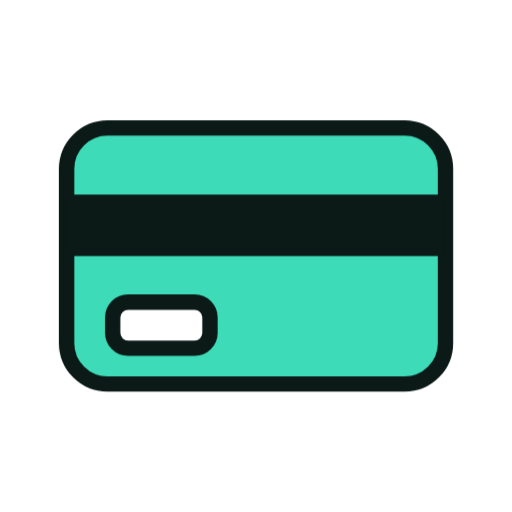
t = 0.00 s
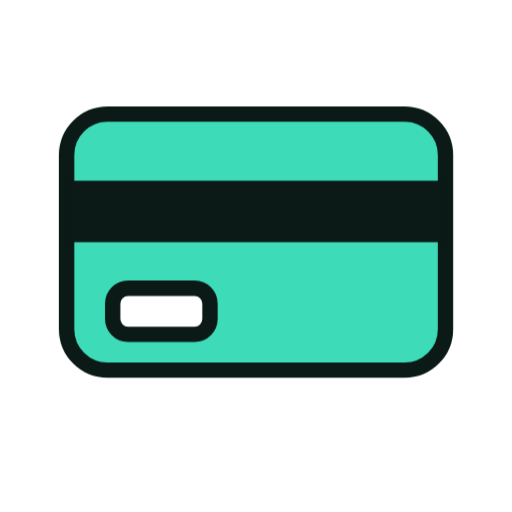
t = 1.33 s
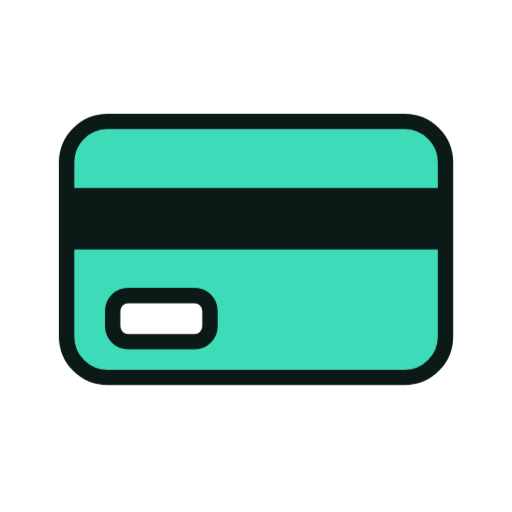
t = 1.58 s
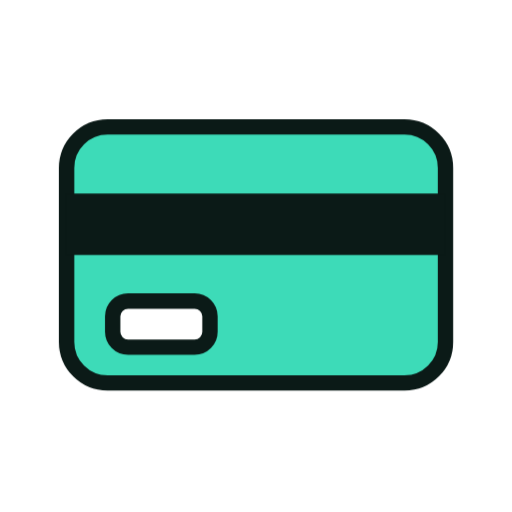
t = 1.83 s
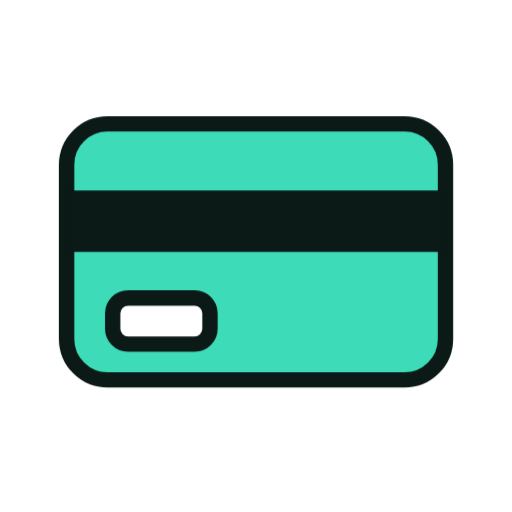
t = 2.33 s
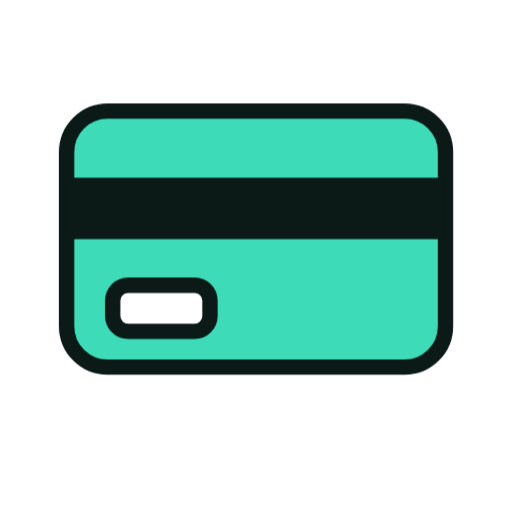
t = 2.83 s

The animated SVG that drew these frames (rendered in a browser with its animation timeline set to each time). Animation: 6 CSS @keyframes rules; one cycle of 3.33 s, repeats indefinitely.

<svg xmlns="http://www.w3.org/2000/svg" viewBox="0 0 200 200" width="200" height="200"><style>.m{transform-origin:100px 100px;transform-box:view-box;animation:bob 2s ease-in-out infinite}.s{transform-box:fill-box;transform-origin:center;animation:tw 2s ease-in-out infinite}.s1{animation-delay:-.66s}.s2{animation-delay:-1.33s}@keyframes bob{50%{transform:translateY(-7px)}}@keyframes wiggle{0%,100%{transform:rotate(-7deg)}50%{transform:rotate(7deg)}}@keyframes swing{0%,100%{transform:rotate(-10deg)}50%{transform:rotate(10deg)}}@keyframes spin{to{transform:rotate(360deg)}}@keyframes pulse{50%{transform:scale(1.07)}}@keyframes tw{0%,100%{transform:scale(.6)}50%{transform:scale(1.15)}}@media(prefers-reduced-motion:reduce){.m,.s{animation:none}}</style><g class="m"><g transform="translate(100 100) scale(1.0) translate(-100 -100)"><rect x="26" y="50" width="148" height="100" rx="16" fill="#3DDBB8" stroke="#0B1A17" stroke-width="6" stroke-linejoin="round" stroke-linecap="round"/><rect x="26" y="76" width="148" height="24" fill="#0B1A17"/><rect x="44" y="118" width="38" height="18" rx="6" fill="#FFFFFF" stroke="#0B1A17" stroke-width="6" stroke-linejoin="round" stroke-linecap="round"/></g></g></svg>
